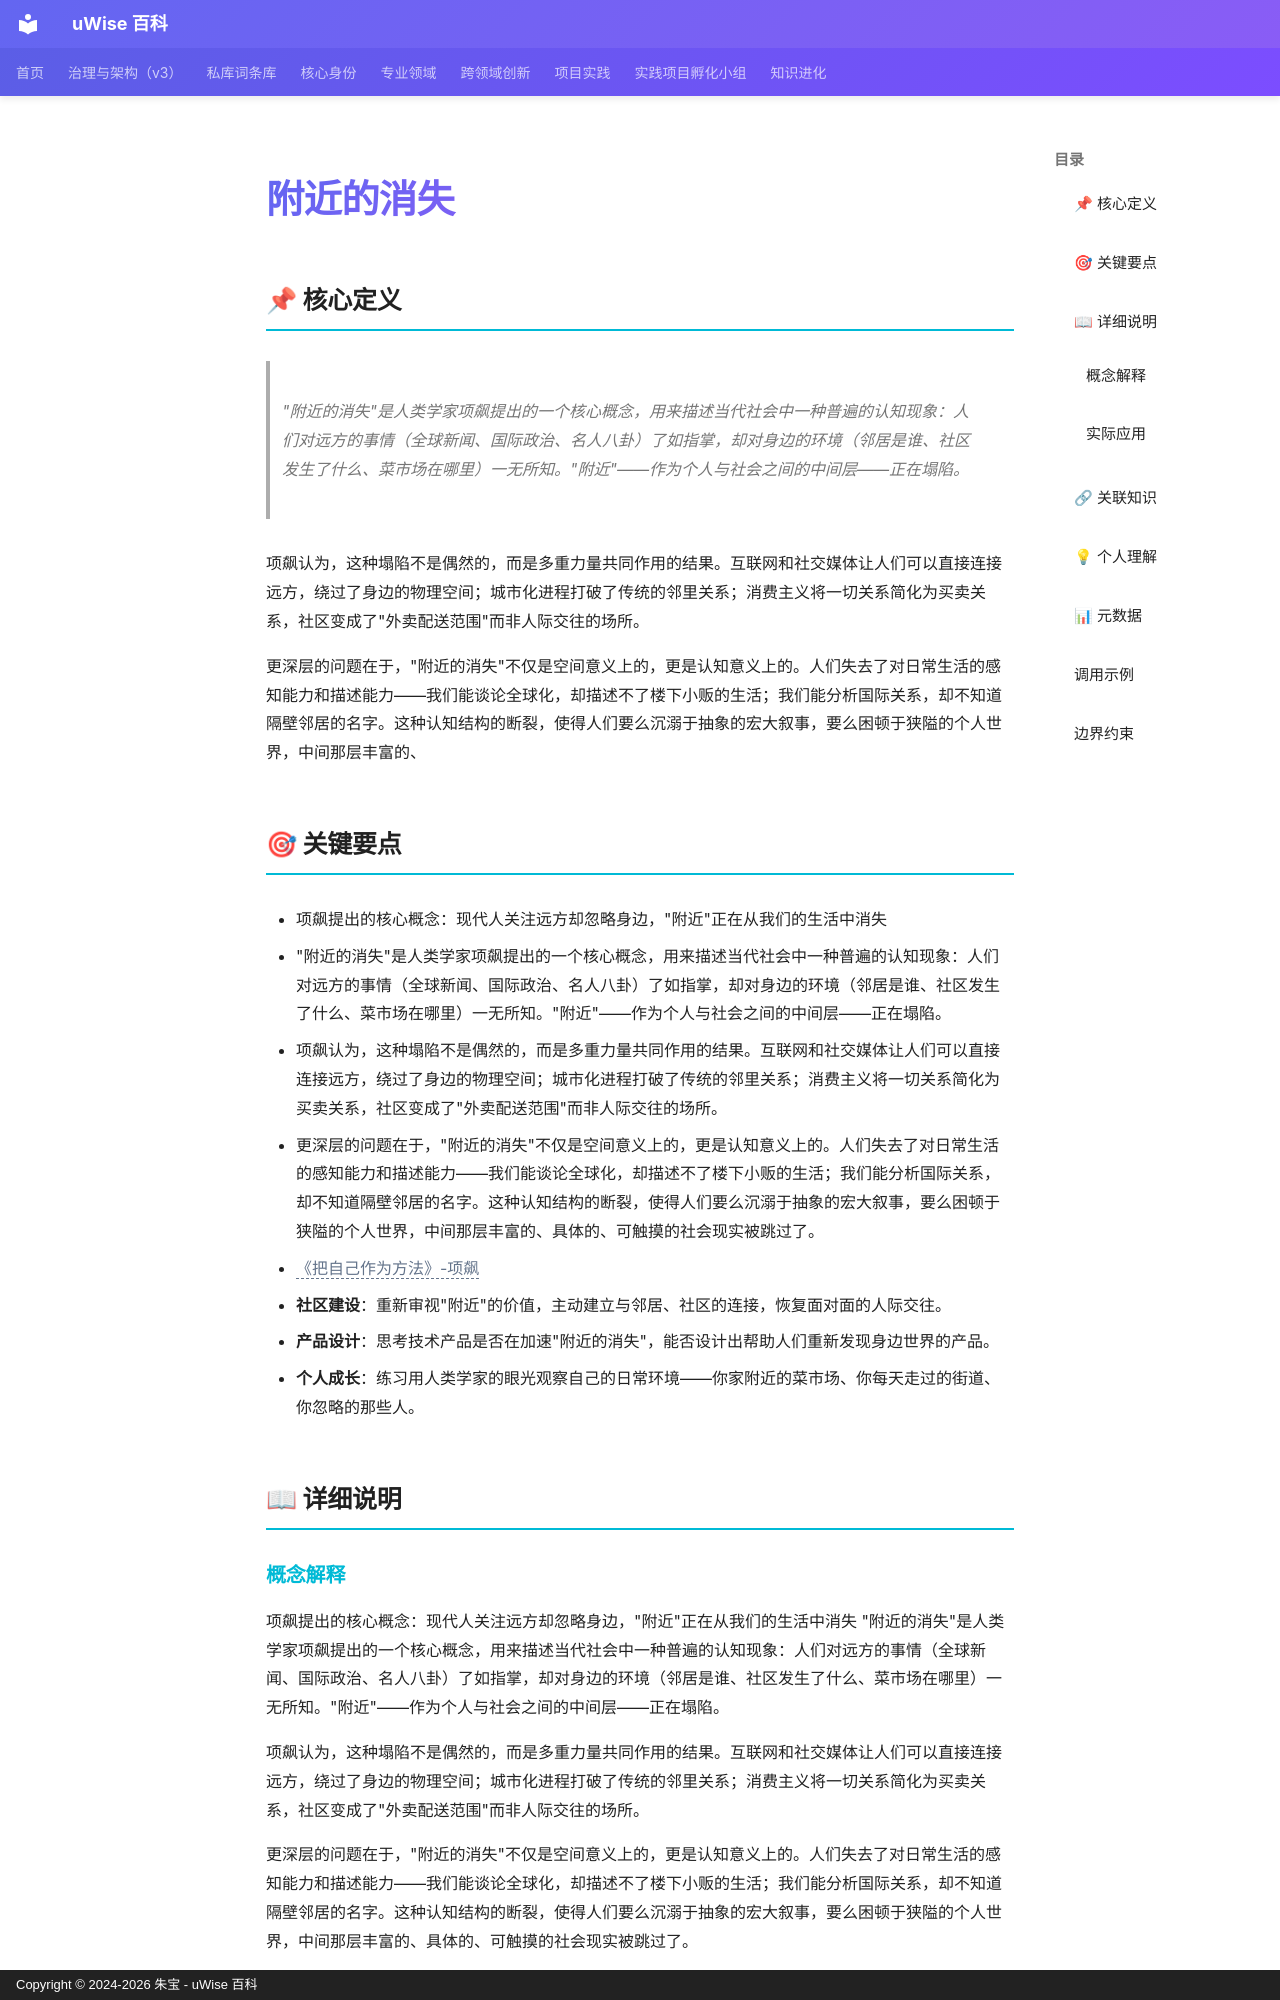

repository: zhubao315/uWise · page: vault-encyclopedia/md-8a5e06ed/index.html · generator: mkdocs · copyright: Copyright © 2024-2026 朱宝 - uWise 百科

---
title: "附近的消失"
description: "\"附近的消失\"是人类学家项飙提出的一个核心概念，用来描述当代社会中一种普遍的认知现象：人们对远方的事情（全球新闻、国际政治、名人八卦）了如指掌，却对身边的环境（邻居是谁、社区发生了什么、菜市场在哪里）一无所知。\"附近\"——作为个人与社会之间的中间层——正在塌陷。"
---

# 附近的消失

## 📌 核心定义

> "附近的消失"是人类学家项飙提出的一个核心概念，用来描述当代社会中一种普遍的认知现象：人们对远方的事情（全球新闻、国际政治、名人八卦）了如指掌，却对身边的环境（邻居是谁、社区发生了什么、菜市场在哪里）一无所知。"附近"——作为个人与社会之间的中间层——正在塌陷。

项飙认为，这种塌陷不是偶然的，而是多重力量共同作用的结果。互联网和社交媒体让人们可以直接连接远方，绕过了身边的物理空间；城市化进程打破了传统的邻里关系；消费主义将一切关系简化为买卖关系，社区变成了"外卖配送范围"而非人际交往的场所。

更深层的问题在于，"附近的消失"不仅是空间意义上的，更是认知意义上的。人们失去了对日常生活的感知能力和描述能力——我们能谈论全球化，却描述不了楼下小贩的生活；我们能分析国际关系，却不知道隔壁邻居的名字。这种认知结构的断裂，使得人们要么沉溺于抽象的宏大叙事，要么困顿于狭隘的个人世界，中间那层丰富的、

## 🎯 关键要点

- 项飙提出的核心概念：现代人关注远方却忽略身边，"附近"正在从我们的生活中消失
- "附近的消失"是人类学家项飙提出的一个核心概念，用来描述当代社会中一种普遍的认知现象：人们对远方的事情（全球新闻、国际政治、名人八卦）了如指掌，却对身边的环境（邻居是谁、社区发生了什么、菜市场在哪里）一无所知。"附近"——作为个人与社会之间的中间层——正在塌陷。
- 项飙认为，这种塌陷不是偶然的，而是多重力量共同作用的结果。互联网和社交媒体让人们可以直接连接远方，绕过了身边的物理空间；城市化进程打破了传统的邻里关系；消费主义将一切关系简化为买卖关系，社区变成了"外卖配送范围"而非人际交往的场所。
- 更深层的问题在于，"附近的消失"不仅是空间意义上的，更是认知意义上的。人们失去了对日常生活的感知能力和描述能力——我们能谈论全球化，却描述不了楼下小贩的生活；我们能分析国际关系，却不知道隔壁邻居的名字。这种认知结构的断裂，使得人们要么沉溺于抽象的宏大叙事，要么困顿于狭隘的个人世界，中间那层丰富的、具体的、可触摸的社会现实被跳过了。
- <span class="uw-unresolved" data-target="《把自己作为方法》-项飙" title="未解析的双链目标：《把自己作为方法》-项飙">《把自己作为方法》-项飙</span>
- **社区建设**：重新审视"附近"的价值，主动建立与邻居、社区的连接，恢复面对面的人际交往。
- **产品设计**：思考技术产品是否在加速"附近的消失"，能否设计出帮助人们重新发现身边世界的产品。
- **个人成长**：练习用人类学家的眼光观察自己的日常环境——你家附近的菜市场、你每天走过的街道、你忽略的那些人。

## 📖 详细说明
